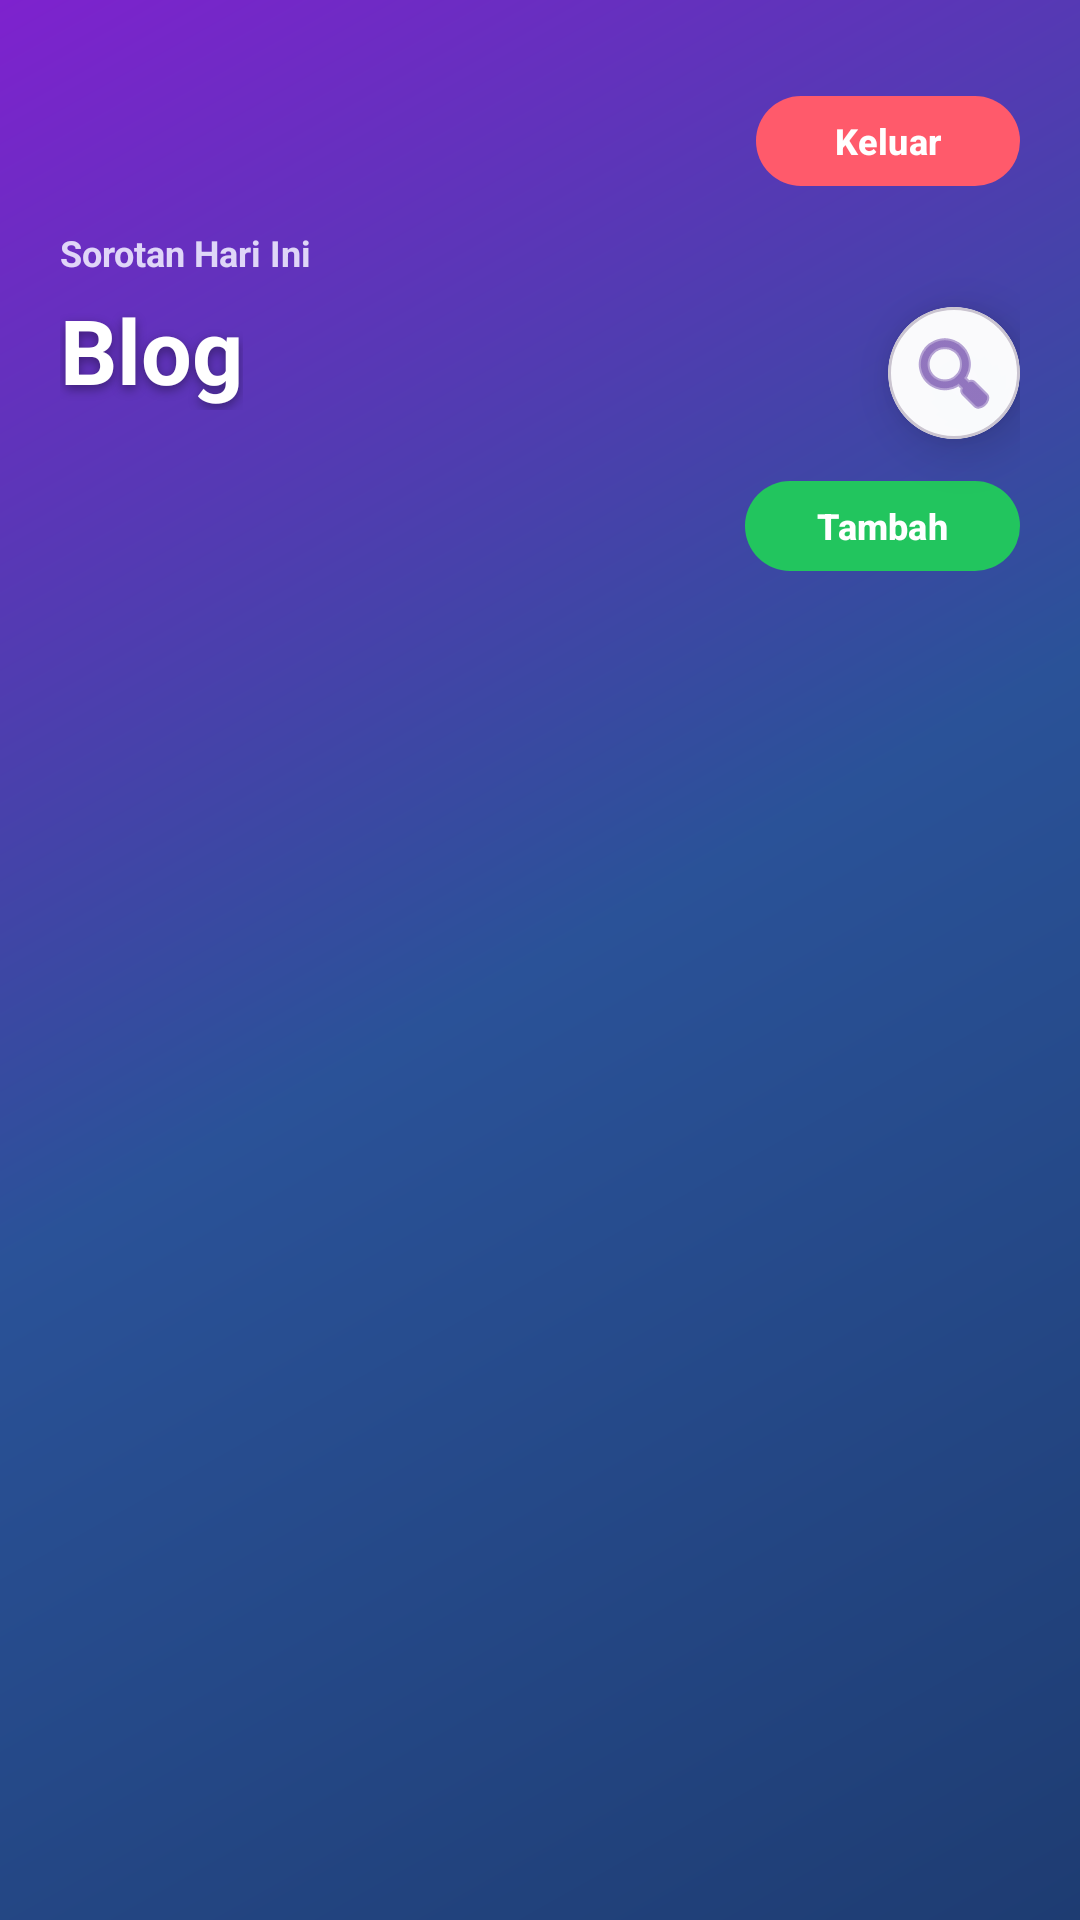

Write the Android layout XML for this screen, with the resource values it uses.
<!-- AndroidManifest.xml: application theme Theme.NajwaBelajarNavigationDrawer -->
<!-- res/layout/activity_blog_list.xml -->
<?xml version="1.0" encoding="utf-8"?>
<androidx.constraintlayout.widget.ConstraintLayout
    xmlns:android="http://schemas.android.com/apk/res/android"
    xmlns:app="http://schemas.android.com/apk/res-auto"
    xmlns:tools="http://schemas.android.com/tools"
    android:layout_width="match_parent"
    android:layout_height="match_parent"
    android:background="@drawable/bg_onboarding_gradient"
    tools:context=".BlogListActivity">

    
    <View
        android:id="@+id/bubbleTopLeftBig"
        android:layout_width="220dp"
        android:layout_height="220dp"
        android:layout_marginStart="-80dp"
        android:layout_marginTop="-80dp"
        android:alpha="0.30"
        android:background="@drawable/bg_wave_decoration"
        app:layout_constraintStart_toStartOf="parent"
        app:layout_constraintTop_toTopOf="parent"/>

    <View
        android:id="@+id/bubbleTopLeftSmall"
        android:layout_width="170dp"
        android:layout_height="170dp"
        android:layout_marginEnd="-60dp"
        android:layout_marginTop="90dp"
        android:alpha="0.22"
        android:background="@drawable/bg_wave_decoration"
        app:layout_constraintEnd_toEndOf="parent"
        app:layout_constraintTop_toTopOf="parent"/>

    <View
        android:id="@+id/bubbleBottomRightBig"
        android:layout_width="190dp"
        android:layout_height="190dp"
        android:layout_marginStart="-70dp"
        android:layout_marginBottom="90dp"
        android:alpha="0.20"
        android:background="@drawable/bg_wave_decoration"
        app:layout_constraintBottom_toBottomOf="parent"
        app:layout_constraintStart_toStartOf="parent"/>

    <View
        android:id="@+id/bubbleBottomRightSmall"
        android:layout_width="160dp"
        android:layout_height="160dp"
        android:layout_marginEnd="40dp"
        android:layout_marginBottom="-60dp"
        android:alpha="0.18"
        android:background="@drawable/bg_wave_decoration"
        app:layout_constraintBottom_toBottomOf="parent"
        app:layout_constraintEnd_toEndOf="parent"/>

    
    <androidx.constraintlayout.widget.ConstraintLayout
        android:id="@+id/headerContainer"
        android:layout_width="0dp"
        android:layout_height="wrap_content"
        android:layout_marginTop="6dp"
        android:paddingStart="20dp"
        android:paddingTop="22dp"
        android:paddingEnd="20dp"
        android:paddingBottom="10dp"
        app:layout_constraintStart_toStartOf="parent"
        app:layout_constraintEnd_toEndOf="parent"
        app:layout_constraintTop_toTopOf="parent">

        
        <com.google.android.material.button.MaterialButton
            android:id="@+id/btnLogout"
            android:layout_width="wrap_content"
            android:layout_height="38dp"
            android:text="Keluar"
            android:textAllCaps="false"
            android:textColor="@android:color/white"
            android:textSize="12sp"
            android:textStyle="bold"
            app:backgroundTint="#FF5A6B"
            app:cornerRadius="999dp"
            app:layout_constraintEnd_toEndOf="parent"
            app:layout_constraintTop_toTopOf="parent"/>

        
        <TextView
            android:id="@+id/tvHighlight"
            android:layout_width="wrap_content"
            android:layout_height="wrap_content"
            android:layout_marginTop="10dp"
            android:text="Sorotan Hari Ini"
            android:textColor="#EDE9FE"
            android:textSize="12sp"
            android:textStyle="bold"
            android:alpha="0.9"
            app:layout_constraintStart_toStartOf="parent"
            app:layout_constraintTop_toBottomOf="@id/btnLogout"/>

        
        <TextView
            android:id="@+id/tvTitlePage"
            android:layout_width="wrap_content"
            android:layout_height="wrap_content"
            android:layout_marginTop="4dp"
            android:text="Blog"
            android:textColor="@android:color/white"
            android:textSize="30sp"
            android:textStyle="bold"
            android:shadowColor="#60000000"
            android:shadowDx="0"
            android:shadowDy="4"
            android:shadowRadius="8"
            app:layout_constraintStart_toStartOf="parent"
            app:layout_constraintTop_toBottomOf="@id/tvHighlight"/>

        
        <com.google.android.material.card.MaterialCardView
            android:id="@+id/cardSearchIcon"
            android:layout_width="44dp"
            android:layout_height="44dp"
            android:layout_marginTop="10dp"
            app:cardCornerRadius="22dp"
            app:cardElevation="10dp"
            app:cardBackgroundColor="#F8FFFFFF"
            app:layout_constraintEnd_toEndOf="parent"
            app:layout_constraintTop_toBottomOf="@id/tvHighlight">

            <ImageButton
                android:id="@+id/btnSearch"
                android:layout_width="match_parent"
                android:layout_height="match_parent"
                android:background="@android:color/transparent"
                android:contentDescription="Cari"
                android:padding="10dp"
                android:src="@android:drawable/ic_menu_search"
                app:tint="#4C1D95"/>
        </com.google.android.material.card.MaterialCardView>

        
        <com.google.android.material.button.MaterialButton
            android:id="@+id/btnTambah"
            android:layout_width="wrap_content"
            android:layout_height="38dp"
            android:layout_marginTop="10dp"
            android:text="Tambah"
            android:textAllCaps="false"
            android:textColor="@android:color/white"
            android:textSize="12sp"
            android:textStyle="bold"
            app:backgroundTint="#22C55E"
            app:cornerRadius="999dp"
            app:layout_constraintEnd_toEndOf="parent"
            app:layout_constraintTop_toBottomOf="@id/cardSearchIcon"/>

        
        <androidx.constraintlayout.widget.Barrier
            android:id="@+id/barrierHeaderBottom"
            android:layout_width="0dp"
            android:layout_height="wrap_content"
            app:barrierDirection="bottom"
            app:constraint_referenced_ids="tvTitlePage,btnTambah"/>

        
        <com.google.android.material.card.MaterialCardView
            android:id="@+id/cardSearchBar"
            android:layout_width="0dp"
            android:layout_height="wrap_content"
            android:layout_marginTop="12dp"
            android:visibility="gone"
            app:cardCornerRadius="22dp"
            app:cardElevation="14dp"
            app:cardUseCompatPadding="true"
            app:cardBackgroundColor="#F8FFFFFF"
            app:layout_constraintTop_toBottomOf="@id/barrierHeaderBottom"
            app:layout_constraintStart_toStartOf="parent"
            app:layout_constraintEnd_toEndOf="parent">

            <androidx.constraintlayout.widget.ConstraintLayout
                android:layout_width="match_parent"
                android:layout_height="wrap_content"
                android:padding="12dp">

                <com.google.android.material.textfield.TextInputLayout
                    android:id="@+id/tilSearch"
                    style="@style/Widget.MaterialComponents.TextInputLayout.OutlinedBox"
                    android:layout_width="0dp"
                    android:layout_height="wrap_content"
                    android:minHeight="52dp"
                    app:boxCollapsedPaddingTop="0dp"
                    app:boxBackgroundColor="#F9FAFB"
                    app:boxStrokeColor="#7E22CE"
                    app:boxStrokeWidth="1.5dp"
                    app:boxCornerRadiusTopStart="18dp"
                    app:boxCornerRadiusTopEnd="18dp"
                    app:boxCornerRadiusBottomStart="18dp"
                    app:boxCornerRadiusBottomEnd="18dp"
                    app:endIconMode="clear_text"
                    app:hintEnabled="false"
                    app:layout_constraintStart_toStartOf="parent"
                    app:layout_constraintEnd_toStartOf="@id/btnCloseSearch"
                    app:layout_constraintTop_toTopOf="parent"
                    app:layout_constraintBottom_toBottomOf="parent">

                    <com.google.android.material.textfield.TextInputEditText
                        android:id="@+id/etSearch"
                        android:layout_width="match_parent"
                        android:layout_height="wrap_content"
                        android:hint="Cari judul / penulis / isi..."
                        android:paddingStart="16dp"
                        android:paddingEnd="56dp"
                        android:paddingTop="12dp"
                        android:paddingBottom="12dp"
                        android:gravity="center_vertical"
                        android:singleLine="true"
                        android:scrollHorizontally="true"
                        android:inputType="textNoSuggestions"
                        android:importantForAutofill="no"
                        android:autofillHints=""
                        android:imeOptions="actionSearch|flagNoPersonalizedLearning"
                        android:textColor="#1E3A8A"
                        android:textColorHint="#94A3B8"
                        android:textSize="13sp"
                        android:includeFontPadding="false"
                        android:background="@null"/>
                </com.google.android.material.textfield.TextInputLayout>

                <ImageButton
                    android:id="@+id/btnCloseSearch"
                    android:layout_width="44dp"
                    android:layout_height="44dp"
                    android:layout_marginStart="10dp"
                    android:background="@android:color/transparent"
                    android:contentDescription="Tutup search"
                    android:src="@android:drawable/ic_menu_close_clear_cancel"
                    app:tint="#4C1D95"
                    app:layout_constraintEnd_toEndOf="parent"
                    app:layout_constraintTop_toTopOf="parent"
                    app:layout_constraintBottom_toBottomOf="parent"/>
            </androidx.constraintlayout.widget.ConstraintLayout>
        </com.google.android.material.card.MaterialCardView>

    </androidx.constraintlayout.widget.ConstraintLayout>

    
    <androidx.recyclerview.widget.RecyclerView
        android:id="@+id/rvBlog"
        android:layout_width="0dp"
        android:layout_height="0dp"
        android:clipToPadding="false"
        android:overScrollMode="never"
        android:paddingStart="6dp"
        android:paddingEnd="6dp"
        android:paddingTop="4dp"
        android:paddingBottom="4dp"
        android:layout_marginTop="4dp"
        app:layout_constraintTop_toBottomOf="@id/headerContainer"
        app:layout_constraintBottom_toBottomOf="parent"
        app:layout_constraintStart_toStartOf="parent"
        app:layout_constraintEnd_toEndOf="parent"/>

</androidx.constraintlayout.widget.ConstraintLayout>
<!-- resources referenced by this layout -->
<resources>
  <!-- drawable bg_onboarding_gradient (drawable) -->
  <?xml version="1.0" encoding="utf-8"?>
  <shape xmlns:android="http://schemas.android.com/apk/res/android">
      <gradient
          android:angle="135"
          android:startColor="#1e3c72"
          android:centerColor="#2a5298"
          android:endColor="#7e22ce"
          android:type="linear" />
  </shape>
  <style name="Theme.NajwaBelajarNavigationDrawer" parent="Base.Theme.NajwaBelajarNavigationDrawer" />
  <style name="Base.Theme.NajwaBelajarNavigationDrawer" parent="Theme.Material3.DayNight.NoActionBar">
  
          <item name="colorPrimary">@color/biru_tua</item>
          <item name="colorPrimaryContainer">@color/biru_muda</item>
          <item name="colorOnPrimary">@android:color/white</item>
  
          <item name="android:windowBackground">@color/putih</item>
          <item name="android:statusBarColor">@color/biru_tua</item>
  
          <item name="windowActionBar">false</item>
          <item name="android:windowNoTitle">true</item>
      </style>
  <color name="biru_tua">#0D47A1</color>
  <color name="biru_muda">#42A5F5</color>
  <color name="putih">#FFFFFFFF</color>
</resources>
